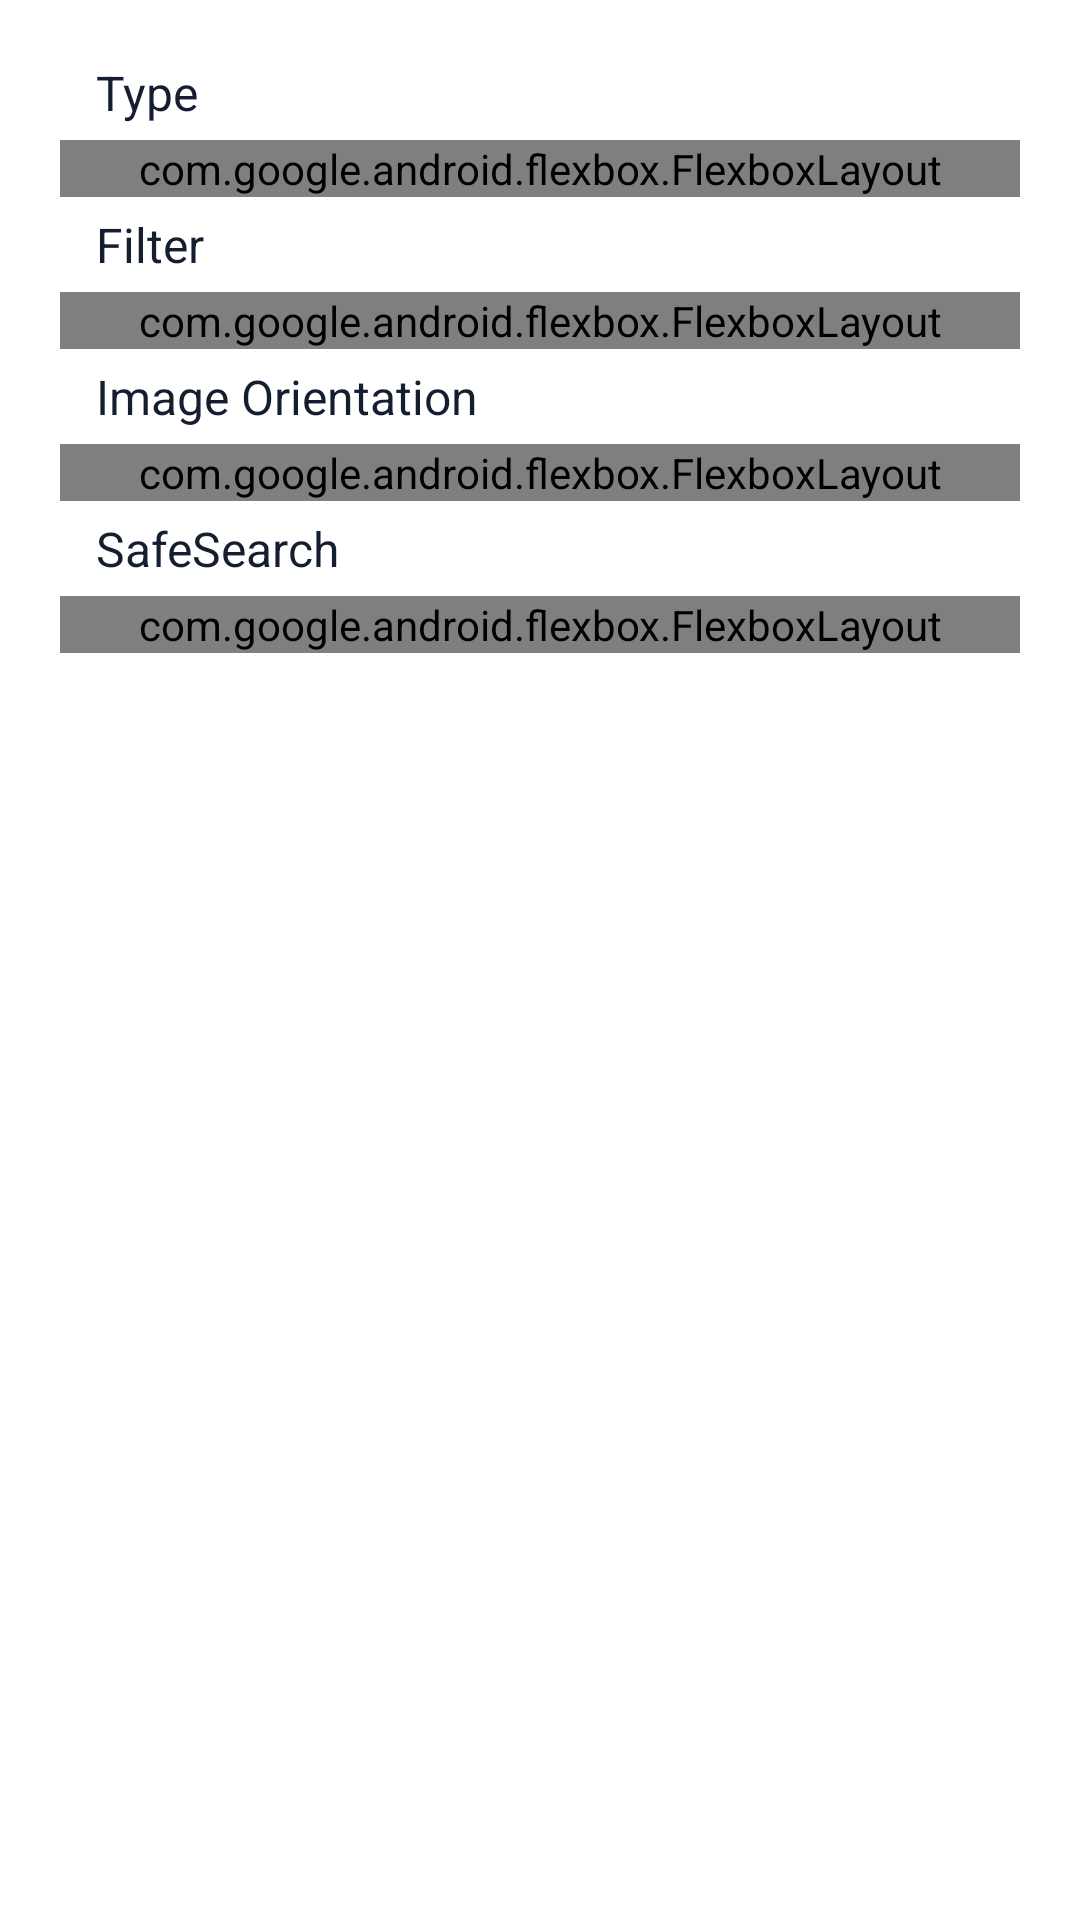

Layout XML and referenced resources for this Android screen:
<!-- AndroidManifest.xml: application theme PixitiTheme -->
<!-- res/layout/fragment_filter.xml -->
<?xml version="1.0" encoding="utf-8"?>
<LinearLayout xmlns:android="http://schemas.android.com/apk/res/android"
    xmlns:app="http://schemas.android.com/apk/res-auto"
    android:layout_width="match_parent"
    android:layout_height="match_parent"
    android:layout_marginTop="?android:attr/actionBarSize"
    android:background="@color/white"
    android:orientation="vertical"
    android:padding="@dimen/padding_medium_20">

    <TextView
        style="@style/FilterTextView"
        android:text="@string/label_filter_type" />

    <com.google.android.flexbox.FlexboxLayout
        android:id="@+id/flexbox_layout_image_type"
        android:layout_width="match_parent"
        android:layout_height="wrap_content"
        android:layout_marginBottom="@dimen/margin_small"
        app:flexWrap="wrap"
        app:justifyContent="flex_start" />

    <TextView
        style="@style/FilterTextView"
        android:text="@string/label_filter_filter" />

    <com.google.android.flexbox.FlexboxLayout
        android:id="@+id/flexbox_layout_filter"
        android:layout_width="match_parent"
        android:layout_height="wrap_content"
        android:layout_marginBottom="@dimen/margin_small"
        app:flexWrap="wrap"
        app:justifyContent="flex_start" />

    <TextView
        style="@style/FilterTextView"
        android:text="@string/label_filter_orientation" />

    <com.google.android.flexbox.FlexboxLayout
        android:id="@+id/flexbox_layout_orientation"
        android:layout_width="match_parent"
        android:layout_height="wrap_content"
        android:layout_marginBottom="@dimen/margin_small"
        app:flexWrap="wrap"
        app:justifyContent="flex_start" />

    <TextView
        style="@style/FilterTextView"
        android:text="@string/label_filter_safe_Search" />

    <com.google.android.flexbox.FlexboxLayout
        android:id="@+id/flexbox_layout_safe_search"
        android:layout_width="match_parent"
        android:layout_height="wrap_content"
        android:layout_marginBottom="@dimen/margin_small"
        app:flexWrap="wrap"
        app:justifyContent="flex_start" />

</LinearLayout>
<!-- resources referenced by this layout -->
<resources>
  <color name="white">#FFFFFFFF</color>
  <dimen name="margin_small">5dp</dimen>
  <dimen name="padding_medium_20">20dp</dimen>
  <string name="label_filter_filter">Filter</string>
  <string name="label_filter_orientation">Image Orientation</string>
  <string name="label_filter_safe_Search">SafeSearch</string>
  <string name="label_filter_type">Type</string>
  <style name="FilterTextView">
          <item name="android:layout_width">wrap_content</item>
          <item name="android:layout_height">wrap_content</item>
          <item name="android:textSize">@dimen/text_size_16</item>
          <item name="android:gravity">start</item>
          <item name="android:textColor">@color/primaryDarkNight</item>
          <item name="android:paddingStart">@dimen/padding_default</item>
          <item name="android:layout_marginBottom">@dimen/margin_small</item>
      </style>
  <style name="PixitiTheme" parent="Theme.AppCompat.Light">
          
          <item name="colorPrimaryVariant">@color/primaryDarkDay</item>
          <item name="colorOnPrimary">@color/white</item>
          
          <item name="colorSecondary">@color/accentDay</item>
          <item name="colorSecondaryVariant">@color/teal_700</item>
          <item name="colorOnSecondary">@color/black</item>
          
          <item name="android:statusBarColor" tools:targetApi="l">?attr/colorPrimaryVariant</item>
          
          <item name="android:windowContentOverlay">@null</item>
          <item name="windowActionBarOverlay">true</item>
          <item name="colorPrimary">@color/transparent</item>
          <item name="android:itemBackground">@color/primaryDay</item>
          <item name="android:itemTextAppearance">@style/MenuTextAppearance</item>
          <item name="titleTextColor">@color/textColorDay</item>
          <item name="colorAccent">@color/accentDay</item>
          <item name="android:actionOverflowButtonStyle">@style/MenuButtonOverflow</item>
      </style>
  <dimen name="text_size_16">16sp</dimen>
  <color name="primaryDarkNight">#141E30</color>
  <dimen name="padding_default">12dp</dimen>
  <color name="primaryDarkDay">#E0EAFC</color>
  <color name="accentDay">#FA4CA4</color>
  <color name="teal_700">#FF018786</color>
  <color name="black">#FF000000</color>
  <color name="transparent">#00000000</color>
  <color name="primaryDay">#F6F8FF</color>
  <style name="MenuTextAppearance" parent="@android:style/TextAppearance.Widget.IconMenu.Item">
          <item name="android:textColor">@color/textColorDay</item>
      </style>
  <color name="textColorDay">#141E30</color>
  <style name="MenuButtonOverflow" parent="@style/Widget.AppCompat.ActionButton.Overflow">
          <item name="android:tint">@color/textColorDay</item>
      </style>
</resources>
